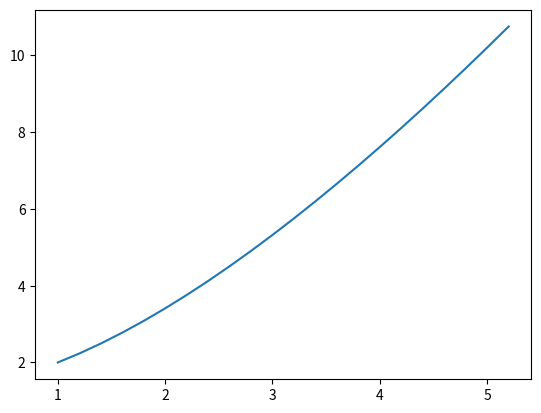

Source code (Python):
#Modified Euler's Method or Predictor-Corrector Method

import math as m
import numpy as np

#Initial Conditions and step
x0,y0,h = 1,2,0.2
y = y0
x = 5.2 # the x-value in which we want y
n = 3 # number of times we want the y value to be modified
X = []
Y = []

def f(x,y):
    a = m.log((x+y),m.e)
    return a

for i in np.arange(x0,x+h,h):
    X.append(i)
    y_n = y
    Y.append(y_n)
    y += h*f(i,y)
    for j in range(n):
        y = y_n + (h/2)*(f(i,y_n)+f(i+h,y))
        
# to print the solution
print('The x co-ordinates :    ',X)
print('Corresponding y values :',Y)

# for plotting
import matplotlib.pyplot as plt
plt.plot(X,Y)
plt.show()
        